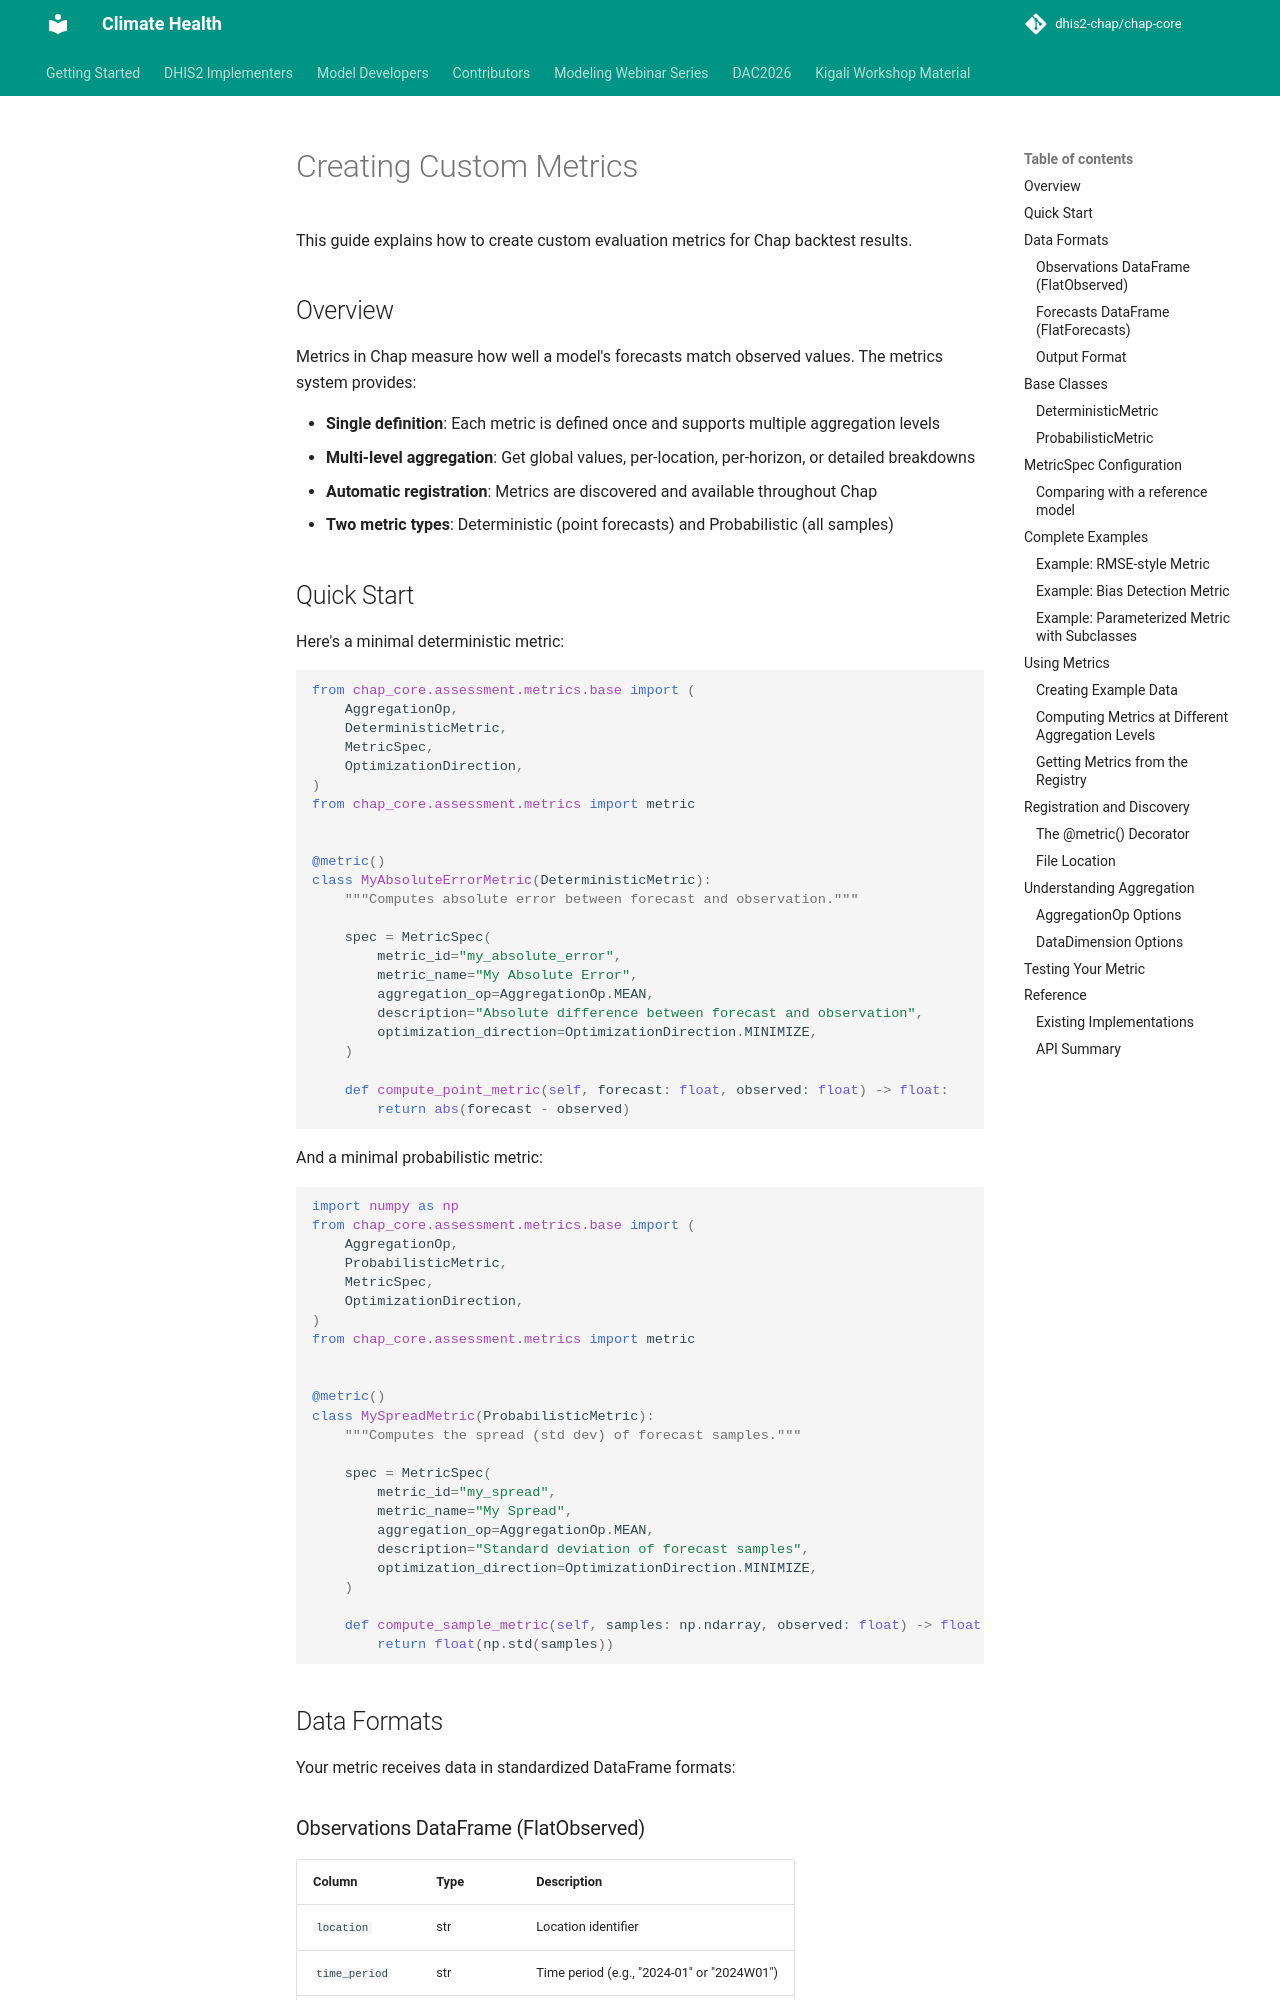

repository: dhis2-chap/chap-core · page: contributor/creating_custom_metrics.html · generator: mkdocs

# Creating Custom Metrics

This guide explains how to create custom evaluation metrics for Chap backtest results.

## Overview

Metrics in Chap measure how well a model's forecasts match observed values. The metrics system provides:

- **Single definition**: Each metric is defined once and supports multiple aggregation levels
- **Multi-level aggregation**: Get global values, per-location, per-horizon, or detailed breakdowns
- **Automatic registration**: Metrics are discovered and available throughout Chap
- **Two metric types**: Deterministic (point forecasts) and Probabilistic (all samples)

## Quick Start

Here's a minimal deterministic metric:

```python
from chap_core.assessment.metrics.base import (
    AggregationOp,
    DeterministicMetric,
    MetricSpec,
    OptimizationDirection,
)
from chap_core.assessment.metrics import metric


@metric()
class MyAbsoluteErrorMetric(DeterministicMetric):
    """Computes absolute error between forecast and observation."""

    spec = MetricSpec(
        metric_id="my_absolute_error",
        metric_name="My Absolute Error",
        aggregation_op=AggregationOp.MEAN,
        description="Absolute difference between forecast and observation",
        optimization_direction=OptimizationDirection.MINIMIZE,
    )

    def compute_point_metric(self, forecast: float, observed: float) -> float:
        return abs(forecast - observed)
```

And a minimal probabilistic metric:

```python
import numpy as np
from chap_core.assessment.metrics.base import (
    AggregationOp,
    ProbabilisticMetric,
    MetricSpec,
    OptimizationDirection,
)
from chap_core.assessment.metrics import metric


@metric()
class MySpreadMetric(ProbabilisticMetric):
    """Computes the spread (std dev) of forecast samples."""

    spec = MetricSpec(
        metric_id="my_spread",
        metric_name="My Spread",
        aggregation_op=AggregationOp.MEAN,
        description="Standard deviation of forecast samples",
        optimization_direction=OptimizationDirection.MINIMIZE,
    )

    def compute_sample_metric(self, samples: np.ndarray, observed: float) -> float:
        return float(np.std(samples))
```

## Data Formats

Your metric receives data in standardized DataFrame formats:

### Observations DataFrame (FlatObserved)

| Column | Type | Description |
|--------|------|-------------|
| `location` | str | Location identifier |
| `time_period` | str | Time period (e.g., "2024-01" or "2024W01") |
| `disease_cases` | float | Observed disease cases |

### Forecasts DataFrame (FlatForecasts)

| Column | Type | Description |
|--------|------|-------------|
| `location` | str | Location identifier |
| `time_period` | str | Time period being forecasted |
| `horizon_distance` | int | How many periods ahead this forecast is |
| `sample` | int | Sample index (for probabilistic forecasts) |
| `forecast` | float | Forecasted value |

### Output Format

Metrics return a DataFrame with dimension columns plus a `metric` column.

## Base Classes
